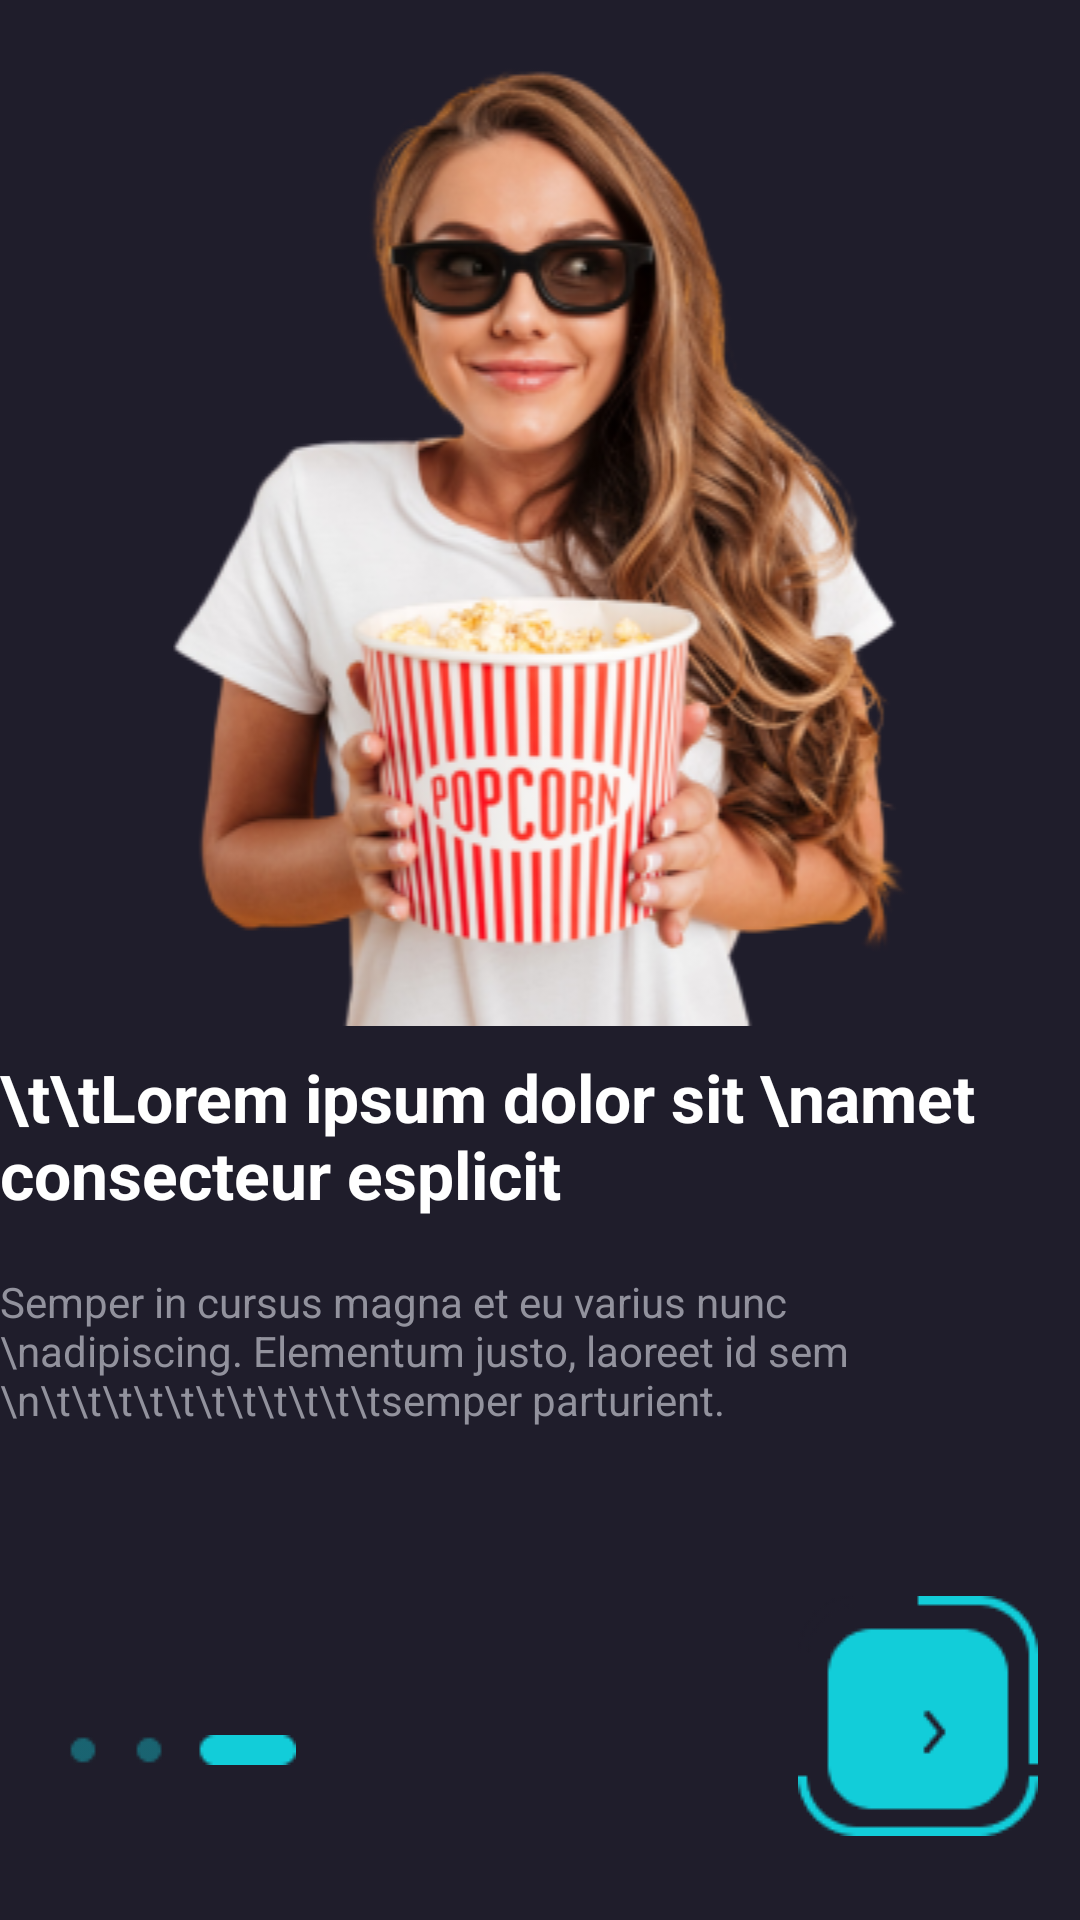

Write the Android layout XML for this screen, with the resource values it uses.
<!-- AndroidManifest.xml: application theme Theme.Netflix -->
<!-- res/layout/fragment__onboarding_3.xml -->
<?xml version="1.0" encoding="utf-8"?>
<androidx.constraintlayout.widget.ConstraintLayout xmlns:android="http://schemas.android.com/apk/res/android"
    xmlns:tools="http://schemas.android.com/tools"
    android:layout_width="match_parent"
    android:layout_height="match_parent"
    xmlns:app="http://schemas.android.com/apk/res-auto"
    android:background="#1F1D2B"
    tools:context=".view.Fragment_Onboarding_3">

    <ImageView
        android:id="@+id/iv_character_3"
        app:layout_constraintTop_toTopOf="parent"
        android:src="@drawable/woman_popcorn"
        android:layout_width="match_parent"
        android:layout_height="wrap_content"/>

    <TextView
        android:textSize="22sp"
        android:id="@+id/tv_title3"
        app:layout_constraintTop_toTopOf="parent"
        app:layout_constraintVertical_bias="0.6"
        app:layout_constraintBottom_toBottomOf="parent"
        app:layout_constraintStart_toStartOf="parent"
        android:textStyle="bold"
        android:textColor="@color/white"
        app:layout_constraintEnd_toEndOf="parent"
        android:text="\t\tLorem ipsum dolor sit \namet consecteur esplicit"
        android:layout_width="wrap_content"
        android:layout_height="wrap_content"/>

    <TextView
        app:layout_constraintTop_toBottomOf="@id/tv_title3"
        android:textColor="#92929D"
        app:layout_constraintStart_toStartOf="parent"
        app:layout_constraintBottom_toBottomOf="parent"
        app:layout_constraintVertical_bias="0.1"
        app:layout_constraintEnd_toEndOf="parent"
        android:text="Semper in cursus magna et eu varius nunc \nadipiscing. Elementum justo, laoreet id sem \n\t\t\t\t\t\t\t\t\t\t\tsemper parturient. "
        android:layout_width="wrap_content"
        android:layout_height="wrap_content"/>

    <ImageView
        app:layout_constraintTop_toTopOf="parent"
        app:layout_constraintVertical_bias="0.95"
        app:layout_constraintBottom_toBottomOf="parent"
        app:layout_constraintStart_toStartOf="parent"
        app:layout_constraintHorizontal_bias="0.95"
        app:layout_constraintEnd_toEndOf="parent"
        android:src="@drawable/icon_next"
        android:layout_width="wrap_content"
        android:layout_height="wrap_content"/>

    <ImageView
        app:layout_constraintTop_toTopOf="parent"
        app:layout_constraintVertical_bias="0.918"
        app:layout_constraintBottom_toBottomOf="parent"
        app:layout_constraintStart_toStartOf="parent"
        app:layout_constraintHorizontal_bias="0.89"
        app:layout_constraintEnd_toEndOf="parent"
        android:src="@drawable/icon_back"
        android:layout_width="wrap_content"
        android:layout_height="wrap_content"/>

    <ImageView
        app:layout_constraintTop_toTopOf="parent"
        app:layout_constraintVertical_bias="0.918"
        app:layout_constraintBottom_toBottomOf="parent"
        app:layout_constraintStart_toStartOf="parent"
        app:layout_constraintHorizontal_bias="0.08"
        app:layout_constraintEnd_toEndOf="parent"
        android:src="@drawable/slider3"
        android:layout_width="wrap_content"
        android:layout_height="wrap_content"/>



</androidx.constraintlayout.widget.ConstraintLayout>
<!-- resources referenced by this layout -->
<resources>
  <!-- drawable icon_back: png bitmap (drawable, 410 bytes) -->
  <!-- drawable icon_next: png bitmap (drawable, 1821 bytes) -->
  <!-- drawable slider3: png bitmap (drawable, 558 bytes) -->
  <!-- drawable woman_popcorn: png bitmap (drawable, 117527 bytes) -->
  <style name="Theme.Netflix" parent="Base.Theme.Netflix" />
  <style name="Base.Theme.Netflix" parent="Theme.Material3.DayNight.NoActionBar">
          
           <item name="colorPrimary">#03A9F4</item>
      </style>
  <!-- not gathered from this repository: default colours our renderer supplied (Android Studio template values) -->
  <color name="white">#FFFFFFFF</color>
</resources>
